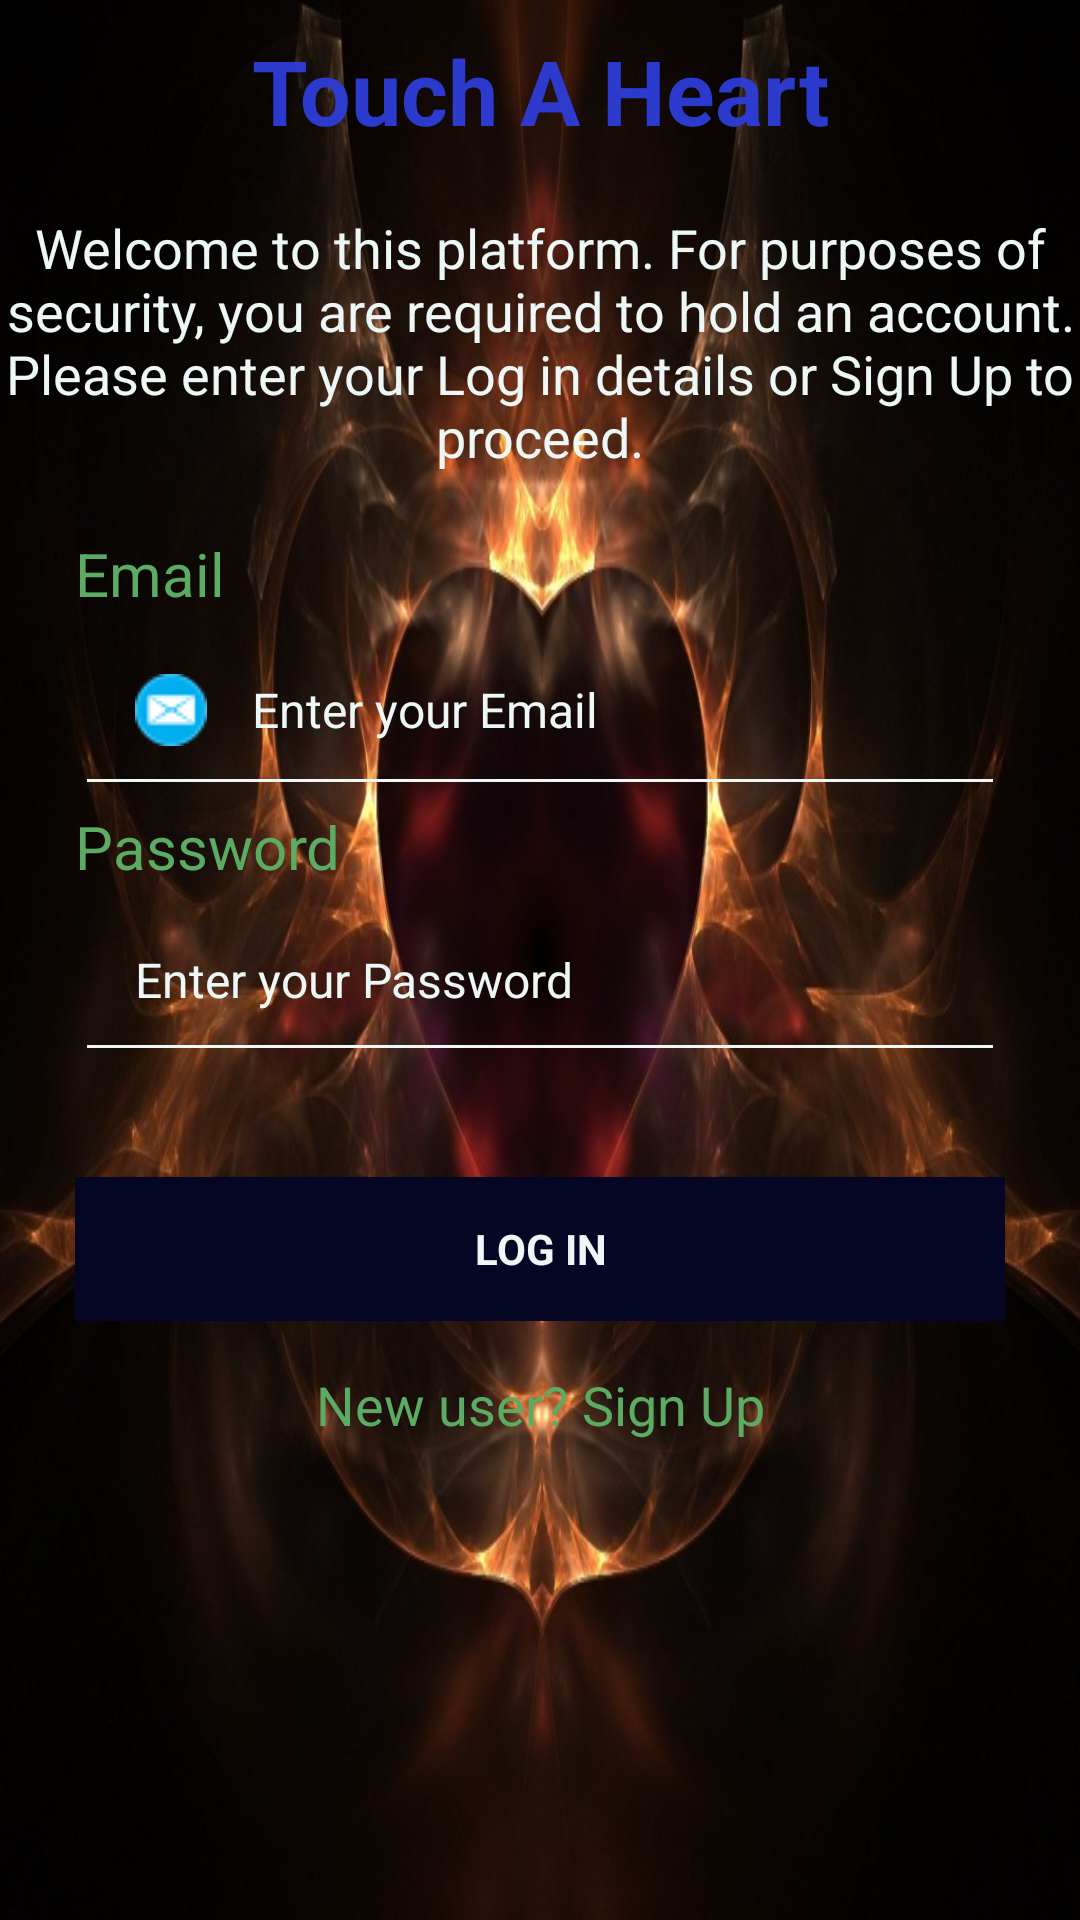

Layout XML and referenced resources for this Android screen:
<!-- AndroidManifest.xml: application theme AppTheme -->
<!-- res/layout/activity_login.xml -->
<?xml version="1.0" encoding="utf-8"?>
<LinearLayout xmlns:android="http://schemas.android.com/apk/res/android"
    xmlns:tools="http://schemas.android.com/tools"
    android:layout_width="match_parent"
    android:layout_height="match_parent"
    xmlns:app="http://schemas.android.com/apk/res-auto"
    tools:context="com.tah.touchaheart.app.LoginActivity"
    android:orientation="vertical"
    android:background="@drawable/good">

    <TextView
        android:layout_width="match_parent"
        android:layout_height="wrap_content"
        android:text="@string/app_name"
        android:textSize="30dp"
        android:textColor="#f12e3dd9"
        android:gravity="center"
        android:layout_marginTop="10dp"
        android:textStyle="bold"

        />

    <TextView
        android:id="@+id/welcome_txt1"
        android:layout_width="match_parent"
        android:layout_marginTop="20dp"
        android:layout_height="wrap_content"
        android:text="@string/logintxt"
        android:textColor="@color/textColor"
        android:textAlignment="center"
        android:textSize="18sp"
        tools:layout_editor_absoluteX="32dp"
        tools:layout_editor_absoluteY="31dp" />



    <RelativeLayout
        android:layout_width="match_parent"
        android:layout_height="wrap_content"
        android:layout_marginTop="20dp"
        android:layout_marginLeft="25dp"
        android:layout_marginRight="25dp"
        >
        <TextView
            android:layout_width="match_parent"
            android:layout_height="wrap_content"
            android:text="@string/prompt_email"
            android:textSize="20sp"
            android:textColor="#5bab63"
            android:id="@+id/tx1"
            android:layout_alignParentLeft="true"

            />
        <android.support.v7.widget.AppCompatEditText
            android:maxLines="1"
            android:layout_width="fill_parent"
            android:layout_height="wrap_content"
            android:drawableLeft="@drawable/bestemail"
            android:drawablePadding="15dp"
            android:gravity="center_vertical"
            android:hint="Enter your Email"
            android:inputType="textEmailAddress"
            android:padding="20dp"
            android:textColor="@color/textColor"
            android:textColorHint="@color/textColor"
            android:textSize="16sp"
            android:layout_below="@id/tx1"
            android:id="@+id/email"
            app:backgroundTint="@color/textColor"



            />

        <TextView
            android:layout_width="match_parent"
            android:layout_height="wrap_content"
            android:text="@string/prompt_password"
            android:textSize="20sp"
            android:textColor="#5bab63"
            android:id="@+id/tx2"
            android:layout_alignParentLeft="true"
            android:layout_below="@id/email"

            />
        <android.support.v7.widget.AppCompatEditText
            android:maxLines="1"
            android:layout_width="fill_parent"
            android:layout_height="wrap_content"
            android:drawableLeft="@drawable/bestpass"
            android:drawablePadding="15dp"
            android:gravity="center_vertical"
            android:hint="Enter your Password"
            android:inputType="textEmailAddress"
            android:padding="20dp"
            android:textColor="@color/textColor"
            android:textColorHint="@color/textColor"
            android:textSize="16sp"
            android:layout_below="@id/tx2"
            android:id="@+id/password"
            app:backgroundTint="@color/textColor"/>

        <Button
            android:layout_width="match_parent"
            android:layout_height="wrap_content"
            android:text="@string/login_bn_label"
            style="?android:textAppearanceSmall"
            android:textStyle="bold"
            android:layout_below="@id/password"
            android:layout_marginTop="35dp"
            android:id="@+id/login_button"
            android:textColor="@color/textColor"
            android:background="@drawable/button_selector"
            />
    </RelativeLayout>

    <RelativeLayout
        android:layout_width="match_parent"
        android:layout_height="30dp"
        android:layout_marginBottom="50dp"
        android:layout_marginTop="10dp">

        <TextView
            android:id="@+id/sign_up"
            android:layout_width="match_parent"
            android:layout_height="wrap_content"
            android:layout_alignParentBottom="true"
            android:textColor="#5bab63"
            android:gravity="center"
            android:text="@string/sign_up_text"
            android:textSize="18dp" />
    </RelativeLayout>

   


</LinearLayout>
<!-- resources referenced by this layout -->
<resources>
  <color name="textColor">#fdeef9f8</color>
  <!-- drawable bestemail: png bitmap (drawable, 1068 bytes) -->
  <!-- drawable button_selector (drawable) -->
  <?xml version="1.0" encoding="utf-8"?>
  <selector xmlns:android="http://schemas.android.com/apk/res/android">
      <item android:state_pressed="true" android:drawable="@color/colorAccent"></item>
      <item android:drawable="@color/buttonColor"></item>
  </selector>
  <!-- drawable good: jpg bitmap (drawable, 184501 bytes) -->
  <string name="app_name">Touch A Heart</string>
  <string name="login_bn_label">Log in</string>
  <string name="logintxt">Welcome to this platform. For purposes of security, you are required to hold an account. Please enter your Log in  details or Sign Up to proceed.</string>
  <string name="prompt_email">Email</string>
  <string name="prompt_password">Password</string>
  <string name="sign_up_text">New user? Sign Up</string>
  <style name="AppTheme" parent="Theme.AppCompat.Light.NoActionBar">
          
          <item name="colorPrimary">@color/colorPrimary</item>
          <item name="colorPrimaryDark">@color/colorPrimaryDark</item>
          <item name="colorAccent">@color/colorAccent</item>
      </style>
  <color name="colorAccent">#365ea7</color>
  <color name="buttonColor">#040623</color>
  <color name="colorPrimary">#070a1b</color>
  <color name="colorPrimaryDark">#05081e</color>
</resources>
